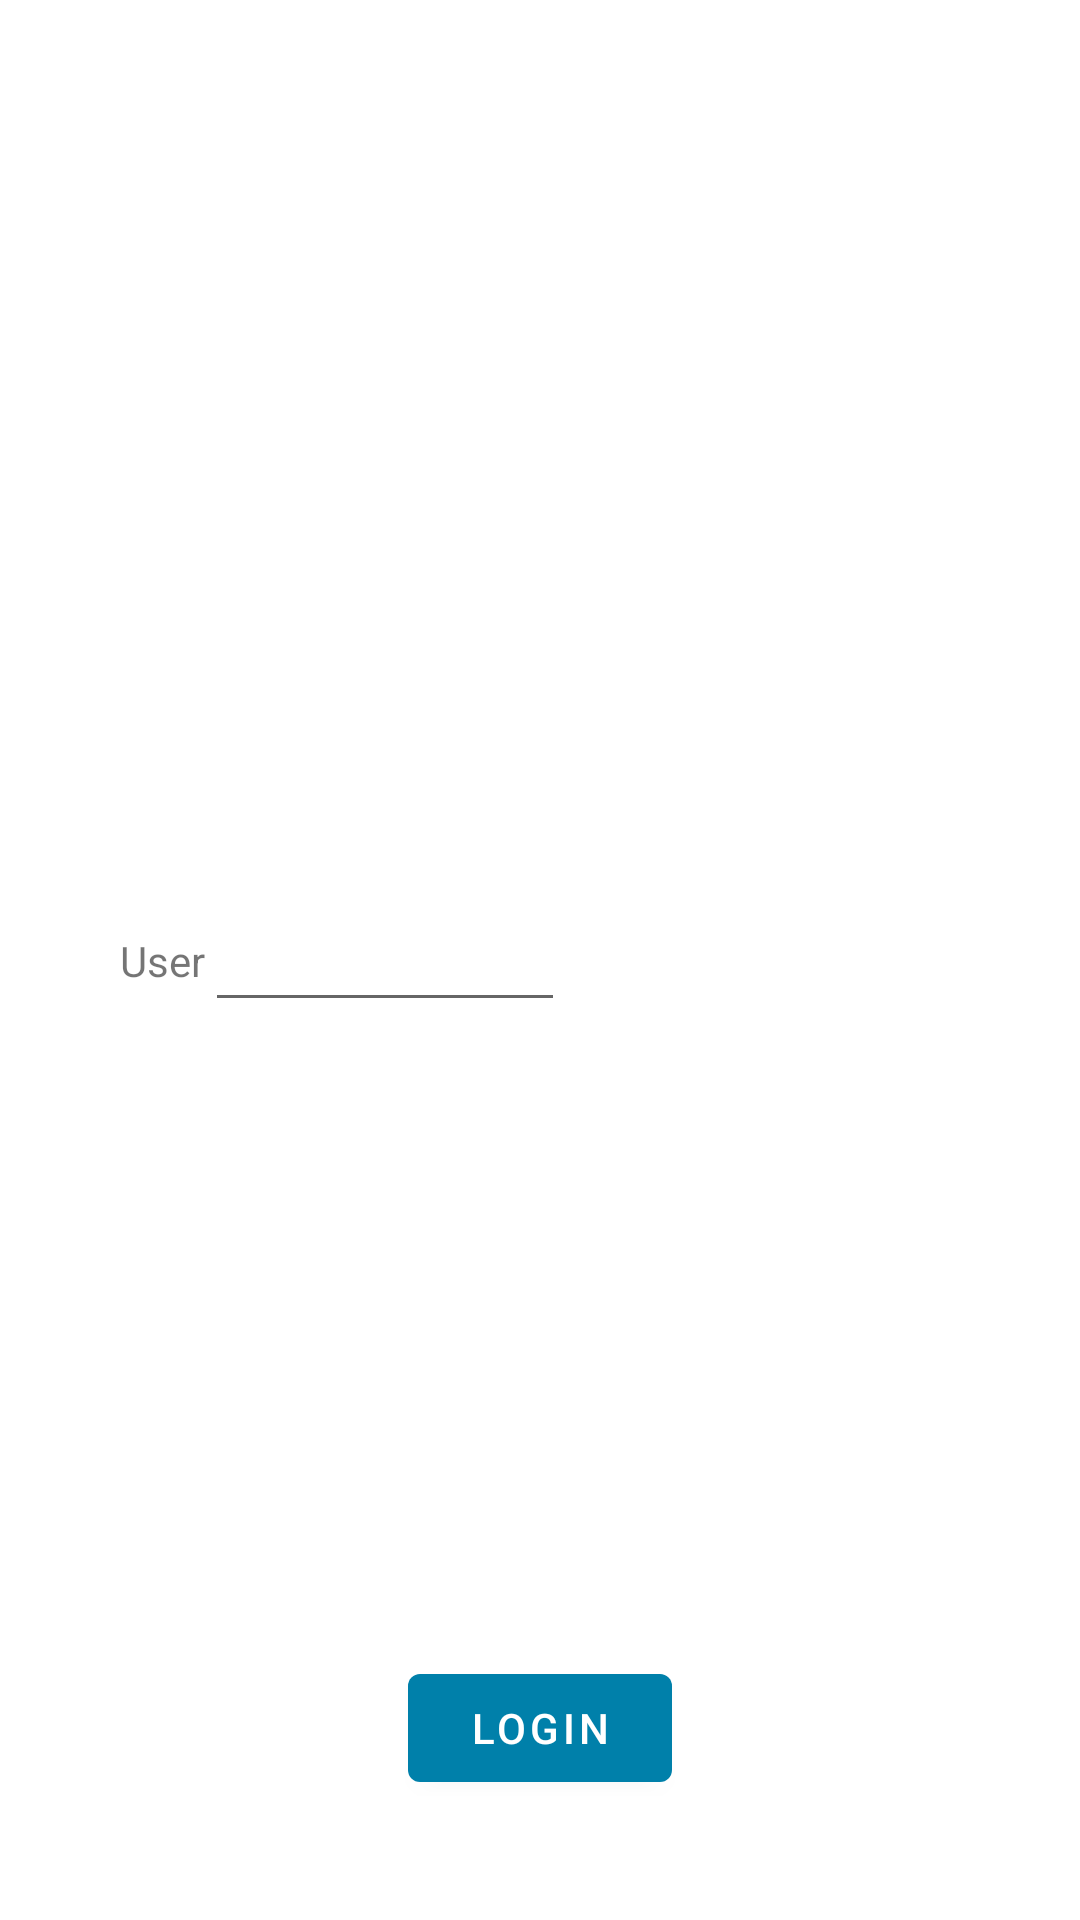

Here is an Android app screen rendered from its layout file. Give the layout XML and the strings, colors and styles it references.
<!-- AndroidManifest.xml: application theme Theme.UserPosts -->
<!-- res/layout/fragment_login.xml -->
<?xml version="1.0" encoding="utf-8"?>
<ScrollView xmlns:android="http://schemas.android.com/apk/res/android"
    xmlns:app="http://schemas.android.com/apk/res-auto"
    xmlns:tools="http://schemas.android.com/tools"
    android:layout_width="match_parent"
    android:layout_height="match_parent"
    android:fillViewport="true"
    tools:context=".presentation.screen.login.LoginFragment">

    <androidx.constraintlayout.widget.ConstraintLayout
        android:layout_width="match_parent"
        android:layout_height="wrap_content">

        <androidx.constraintlayout.widget.ConstraintLayout
            android:layout_width="match_parent"
            android:layout_height="match_parent"
            android:padding="40dp">

            <TextView
                android:id="@+id/txt_user_title"
                android:layout_width="wrap_content"
                android:layout_height="wrap_content"
                android:text="@string/login_user"
                app:layout_constraintBottom_toBottomOf="parent"
                app:layout_constraintStart_toStartOf="parent"
                app:layout_constraintTop_toTopOf="parent" />

            <EditText
                android:id="@+id/txt_user_id"
                android:layout_width="120dp"
                android:layout_height="wrap_content"
                android:autofillHints="User id"
                android:inputType="number"
                android:maxLength="3"
                app:layout_constraintBottom_toBottomOf="parent"
                app:layout_constraintStart_toEndOf="@id/txt_user_title"
                app:layout_constraintTop_toTopOf="parent" />

            <com.google.android.material.button.MaterialButton
                android:id="@+id/btn_login"
                android:layout_width="wrap_content"
                android:layout_height="wrap_content"
                android:text="@string/txt_login"
                app:layout_constraintBottom_toBottomOf="parent"
                app:layout_constraintEnd_toEndOf="parent"
                app:layout_constraintStart_toStartOf="parent" />

        </androidx.constraintlayout.widget.ConstraintLayout>

        <LinearLayout
            android:id="@+id/progress_bar_layout"
            android:layout_width="match_parent"
            android:layout_height="match_parent"
            android:clickable="true"
            android:focusable="true"
            android:gravity="center"
            android:visibility="gone"
            app:layout_constraintBottom_toBottomOf="parent"
            app:layout_constraintEnd_toEndOf="parent"
            app:layout_constraintStart_toStartOf="parent"
            app:layout_constraintTop_toTopOf="parent">

            <ProgressBar
                style="?android:attr/progressBarStyle"
                android:layout_width="wrap_content"
                android:layout_height="wrap_content"
                android:layout_gravity="center"
                android:indeterminateTint="@color/blue_active" />

            <TextView
                android:layout_width="wrap_content"
                android:layout_height="wrap_content"
                android:text="@string/loading_message" />
        </LinearLayout>
    </androidx.constraintlayout.widget.ConstraintLayout>
</ScrollView>
<!-- resources referenced by this layout -->
<resources>
  <color name="blue_active">#00497A</color>
  <string name="loading_message">Please wait…</string>
  <string name="login_user">User</string>
  <string name="txt_login">Login</string>
  <style name="Theme.UserPosts" parent="Theme.MaterialComponents.DayNight.DarkActionBar">
          
          <item name="colorPrimary">@color/teal_blue</item>
          <item name="colorPrimaryVariant">@color/dark_blue</item>
          <item name="colorOnPrimary">@color/white</item>
          
          <item name="colorSecondary">@color/teal_200</item>
          <item name="colorSecondaryVariant">@color/blue_active</item>
          <item name="colorOnSecondary">@color/black</item>
          
          <item name="android:statusBarColor">?attr/colorPrimaryVariant</item>
          
      </style>
  <color name="teal_blue">#0080aa</color>
  <color name="dark_blue">#00497A</color>
  <color name="white">#FFFFFFFF</color>
  <color name="teal_200">#FF03DAC5</color>
  <color name="black">#FF000000</color>
</resources>
